The GitHub repository houssemradhouane/CNN-Algorithm-for-Image-Classification contains a labelled image folder "Dataset" with 12 categories: CPU cooler, Case, Headphone, Keyboard, Mouse, Speaker, case, cooler, headphone, keyboard, mouse, speaker. Examples follow, each with its label.

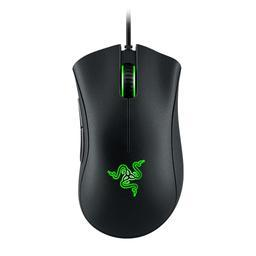
Label: Mouse

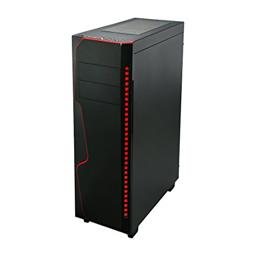
Label: Case

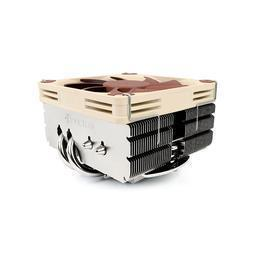
Label: cooler

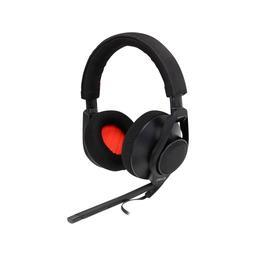
Label: Headphone

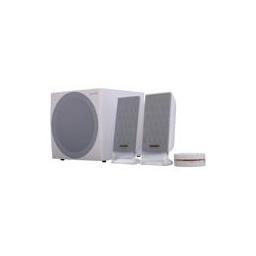
Label: Speaker

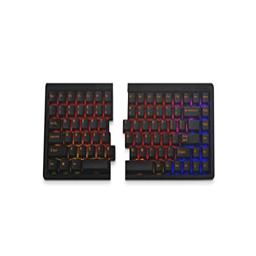
Label: Keyboard
